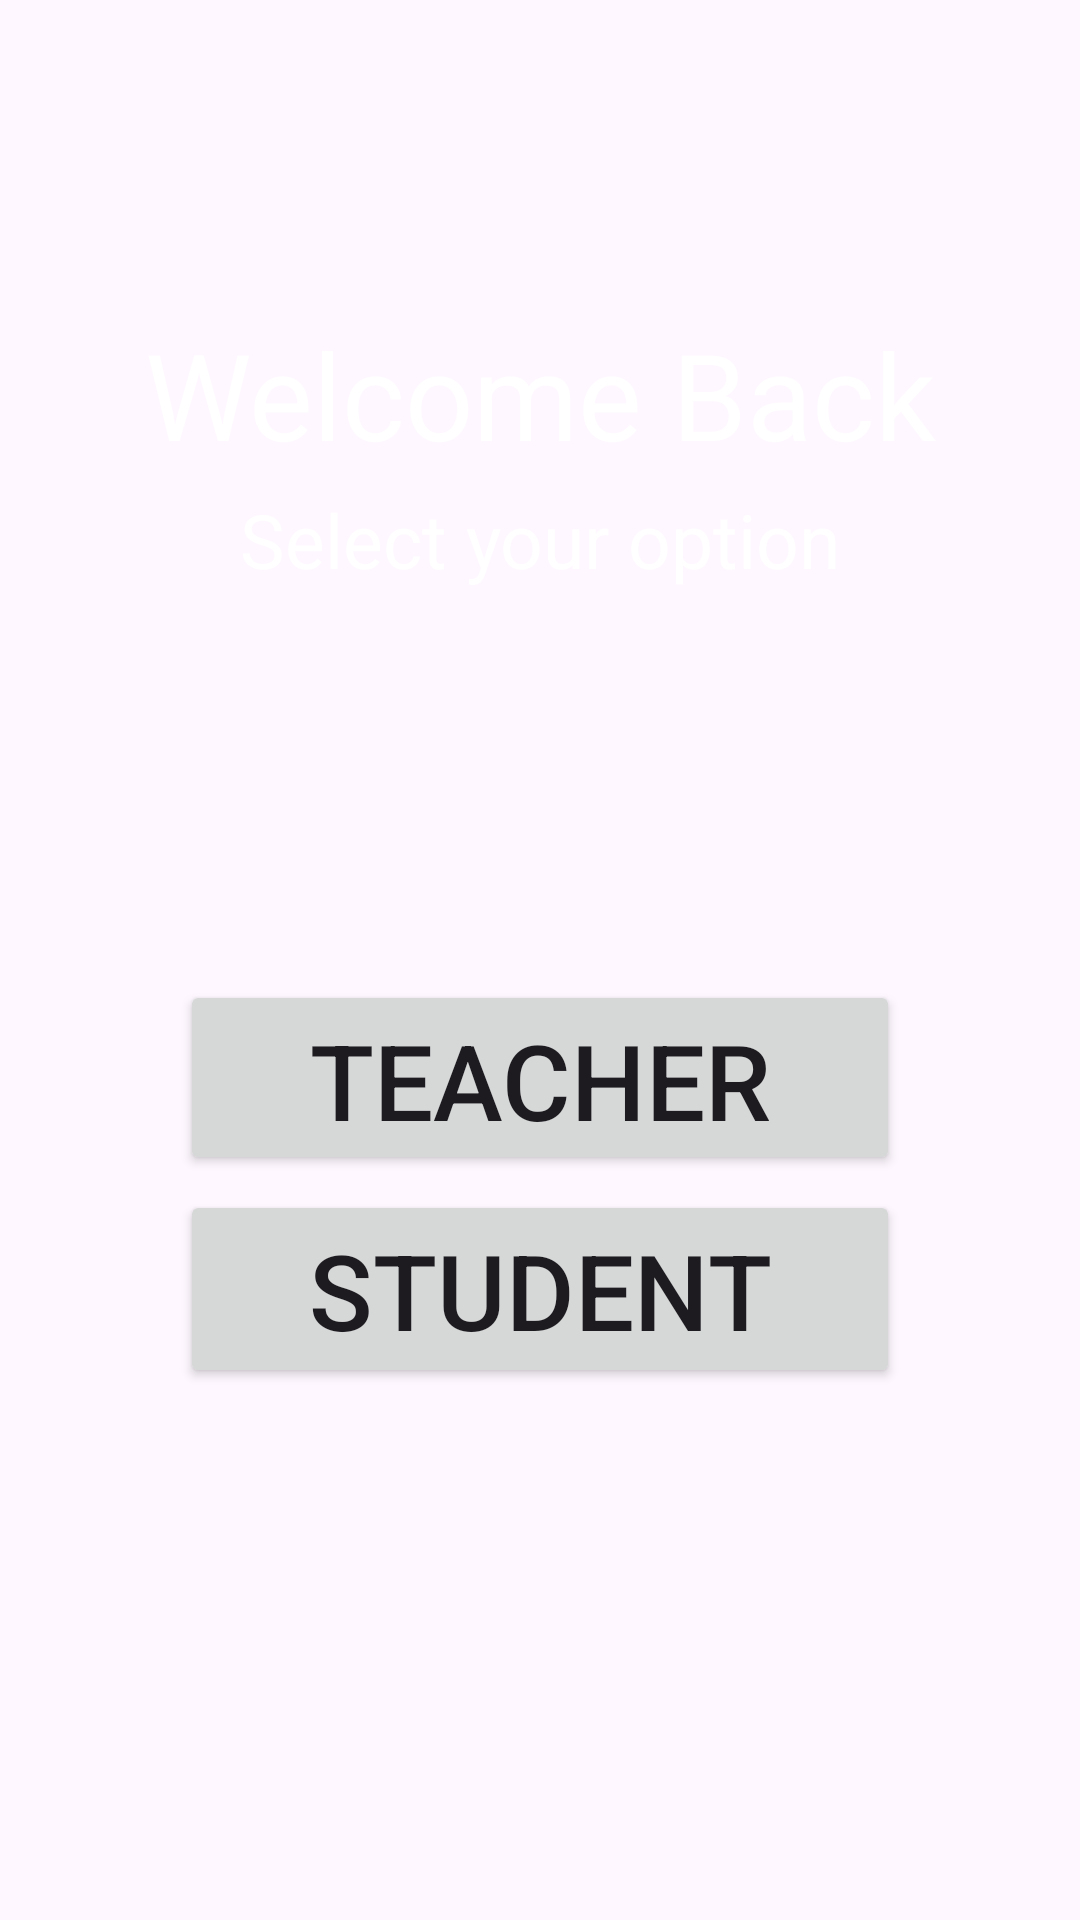

Layout XML and referenced resources for this Android screen:
<!-- AndroidManifest.xml: application theme Theme.StudentAssistants -->
<!-- res/layout/activity_home_page.xml -->
<?xml version="1.0" encoding="utf-8"?>
<androidx.constraintlayout.widget.ConstraintLayout xmlns:android="http://schemas.android.com/apk/res/android"
    xmlns:app="http://schemas.android.com/apk/res-auto"
    xmlns:tools="http://schemas.android.com/tools"
    android:layout_width="match_parent"
    android:layout_height="match_parent"
    android:background="@drawable/background"
    tools:context=".HomePage">

    <TextView
        android:id="@+id/Hm.WlcB"
        android:layout_width="302dp"
        android:layout_height="63dp"
        android:layout_marginTop="100dp"
        android:text="Welcome Back"
        android:gravity="center"
        android:textColor="@color/white"
        android:textSize="40sp"
        app:layout_constraintEnd_toEndOf="parent"
        app:layout_constraintStart_toStartOf="parent"
        app:layout_constraintTop_toTopOf="parent" />

    <TextView
        android:id="@+id/HM.select"
        android:layout_width="wrap_content"
        android:layout_height="wrap_content"
        android:text="Select your option"
        android:textColor="@color/white"
        android:textSize="25dp"
        app:layout_constraintEnd_toEndOf="parent"
        app:layout_constraintStart_toStartOf="parent"
        app:layout_constraintTop_toBottomOf="@+id/Hm.WlcB" />

    <Button
        android:id="@+id/Hm_teacher"
        android:layout_width="240dp"
        android:layout_height="65dp"
        android:text="Teacher"
        android:layout_marginTop="130dp"
        android:textSize="35sp"
        app:layout_constraintEnd_toEndOf="parent"
        app:layout_constraintStart_toStartOf="parent"
        app:layout_constraintTop_toBottomOf="@+id/HM.select" />

    <Button
        android:id="@+id/Hm_student"
        android:layout_width="240dp"
        android:layout_height="66dp"
        android:text="Student"
        android:textSize="35sp"
        android:layout_marginTop="5dp"
        app:layout_constraintEnd_toEndOf="parent"
        app:layout_constraintStart_toStartOf="parent"
        app:layout_constraintTop_toBottomOf="@+id/Hm_teacher" />


</androidx.constraintlayout.widget.ConstraintLayout>
<!-- resources referenced by this layout -->
<resources>
  <style name="Theme.StudentAssistants" parent="Base.Theme.StudentAssistants" />
  <style name="Base.Theme.StudentAssistants" parent="Theme.Material3.DayNight.NoActionBar">
          
          
      </style>
  <!-- not gathered from this repository: default colours our renderer supplied (Android Studio template values) -->
  <color name="white">#FFFFFFFF</color>
</resources>
